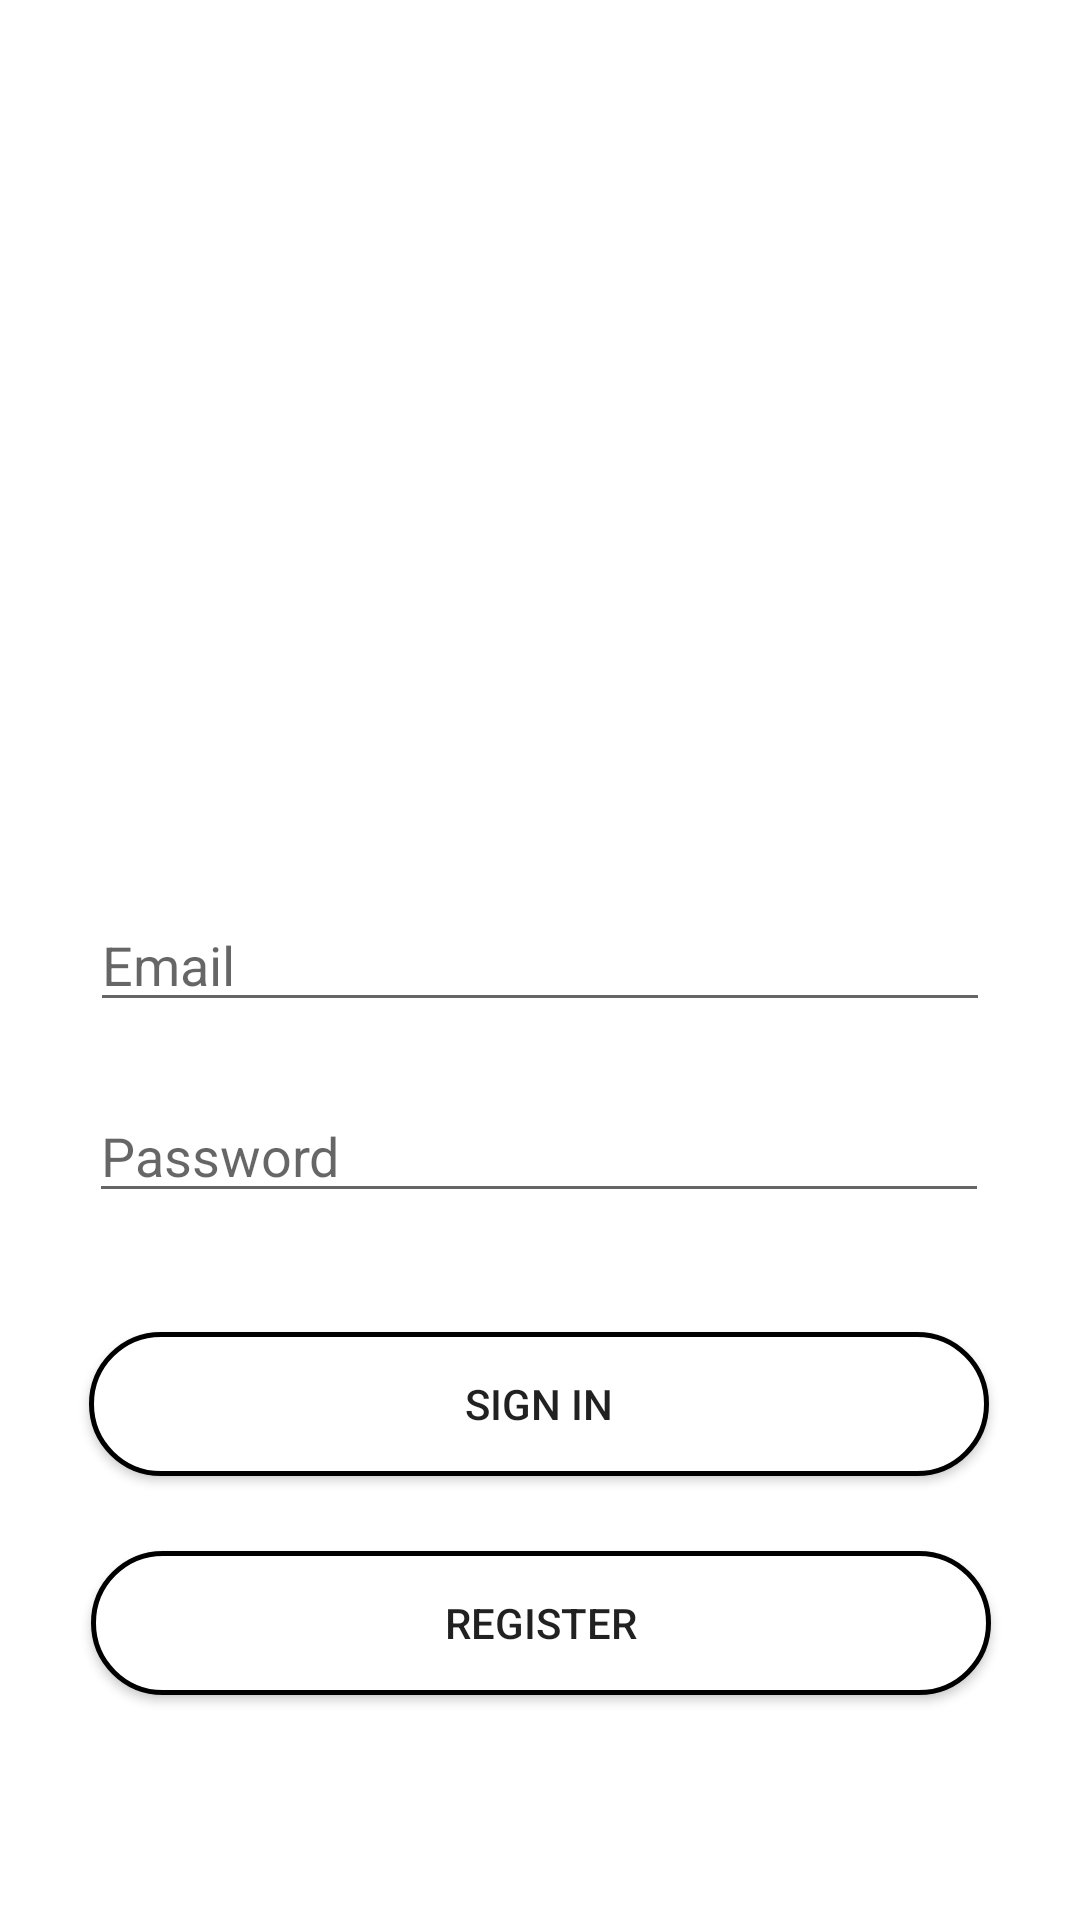

Here is an Android app screen rendered from its layout file. Give the layout XML and the strings, colors and styles it references.
<!-- AndroidManifest.xml: application theme Theme.CapstoneProjectv12 -->
<!-- res/layout/activity_main.xml -->
<?xml version="1.0" encoding="utf-8"?>
<androidx.constraintlayout.widget.ConstraintLayout xmlns:android="http://schemas.android.com/apk/res/android"
    xmlns:app="http://schemas.android.com/apk/res-auto"
    xmlns:tools="http://schemas.android.com/tools"
    android:layout_width="match_parent"
    android:layout_height="match_parent"
    tools:context=".MainActivity">

    <EditText
        android:id="@+id/editTextEmail"
        android:layout_width="300dp"
        android:layout_height="wrap_content"
        android:autofillHints="@string/email"
        android:ems="10"
        android:hint="@string/email"
        android:inputType="textPersonName"
        app:layout_constraintBottom_toBottomOf="parent"
        app:layout_constraintEnd_toEndOf="parent"
        app:layout_constraintStart_toStartOf="parent"
        app:layout_constraintTop_toTopOf="parent"
        tools:ignore="TextFields" />

    <EditText
        android:id="@+id/editTextTextPassword2"
        android:layout_width="300dp"
        android:layout_height="wrap_content"
        android:autofillHints="@string/password"
        android:ems="10"
        android:hint="@string/password"
        android:inputType="textPassword"
        app:layout_constraintBottom_toBottomOf="parent"
        app:layout_constraintEnd_toEndOf="parent"
        app:layout_constraintHorizontal_bias="0.497"
        app:layout_constraintStart_toStartOf="parent"
        app:layout_constraintTop_toBottomOf="@+id/editTextEmail"
        app:layout_constraintVertical_bias="0.087" />

    <Button
        android:id="@+id/Btn_SignIn"
        android:layout_width="300dp"
        android:layout_height="wrap_content"
        android:background="@drawable/rounded_corner"
        android:text="@string/sign_in"
        app:layout_constraintBottom_toBottomOf="parent"
        app:layout_constraintEnd_toEndOf="parent"
        app:layout_constraintHorizontal_bias="0.497"
        app:layout_constraintStart_toStartOf="parent"
        app:layout_constraintTop_toBottomOf="@+id/editTextTextPassword2"
        app:layout_constraintVertical_bias="0.212" />

    <Button
        android:id="@+id/Btn_MainRegister"
        android:layout_width="300dp"
        android:layout_height="wrap_content"
        android:background="@drawable/rounded_corner"
        android:text="@string/register"
        app:layout_constraintBottom_toBottomOf="parent"
        app:layout_constraintEnd_toEndOf="parent"
        app:layout_constraintHorizontal_bias="0.504"
        app:layout_constraintStart_toStartOf="parent"
        app:layout_constraintTop_toBottomOf="@+id/Btn_SignIn"
        app:layout_constraintVertical_bias="0.25" />
</androidx.constraintlayout.widget.ConstraintLayout>
<!-- resources referenced by this layout -->
<resources>
  <!-- drawable rounded_corner (drawable) -->
  <?xml version="1.0" encoding="utf-8"?>
  <shape xmlns:android="http://schemas.android.com/apk/res/android">
      <corners  android:radius="50dp"/>
      <solid android:color="@color/white"></solid>
      <stroke android:width="5px" android:color="#000000" />
  </shape>
  <string name="email">Email</string>
  <string name="password">Password</string>
  <string name="register">Register</string>
  <string name="sign_in">Sign in</string>
  <style name="Theme.CapstoneProjectv12" parent="Theme.MaterialComponents.DayNight.NoActionBar">
          
          <item name="colorPrimary">@color/purple_500</item>
          <item name="colorPrimaryVariant">@color/purple_700</item>
          <item name="colorOnPrimary">@color/white</item>
          
          <item name="colorSecondary">@color/teal_200</item>
          <item name="colorSecondaryVariant">@color/teal_700</item>
          <item name="colorOnSecondary">@color/black</item>
          
          <item name="android:statusBarColor" tools:targetApi="l">?attr/colorPrimaryVariant</item>
          
      </style>
  <color name="white">#FFFFFFFF</color>
  <color name="purple_500">#FF6200EE</color>
  <color name="purple_700">#FF3700B3</color>
  <color name="teal_200">#FF03DAC5</color>
  <color name="teal_700">#FF018786</color>
  <color name="black">#FF000000</color>
</resources>
